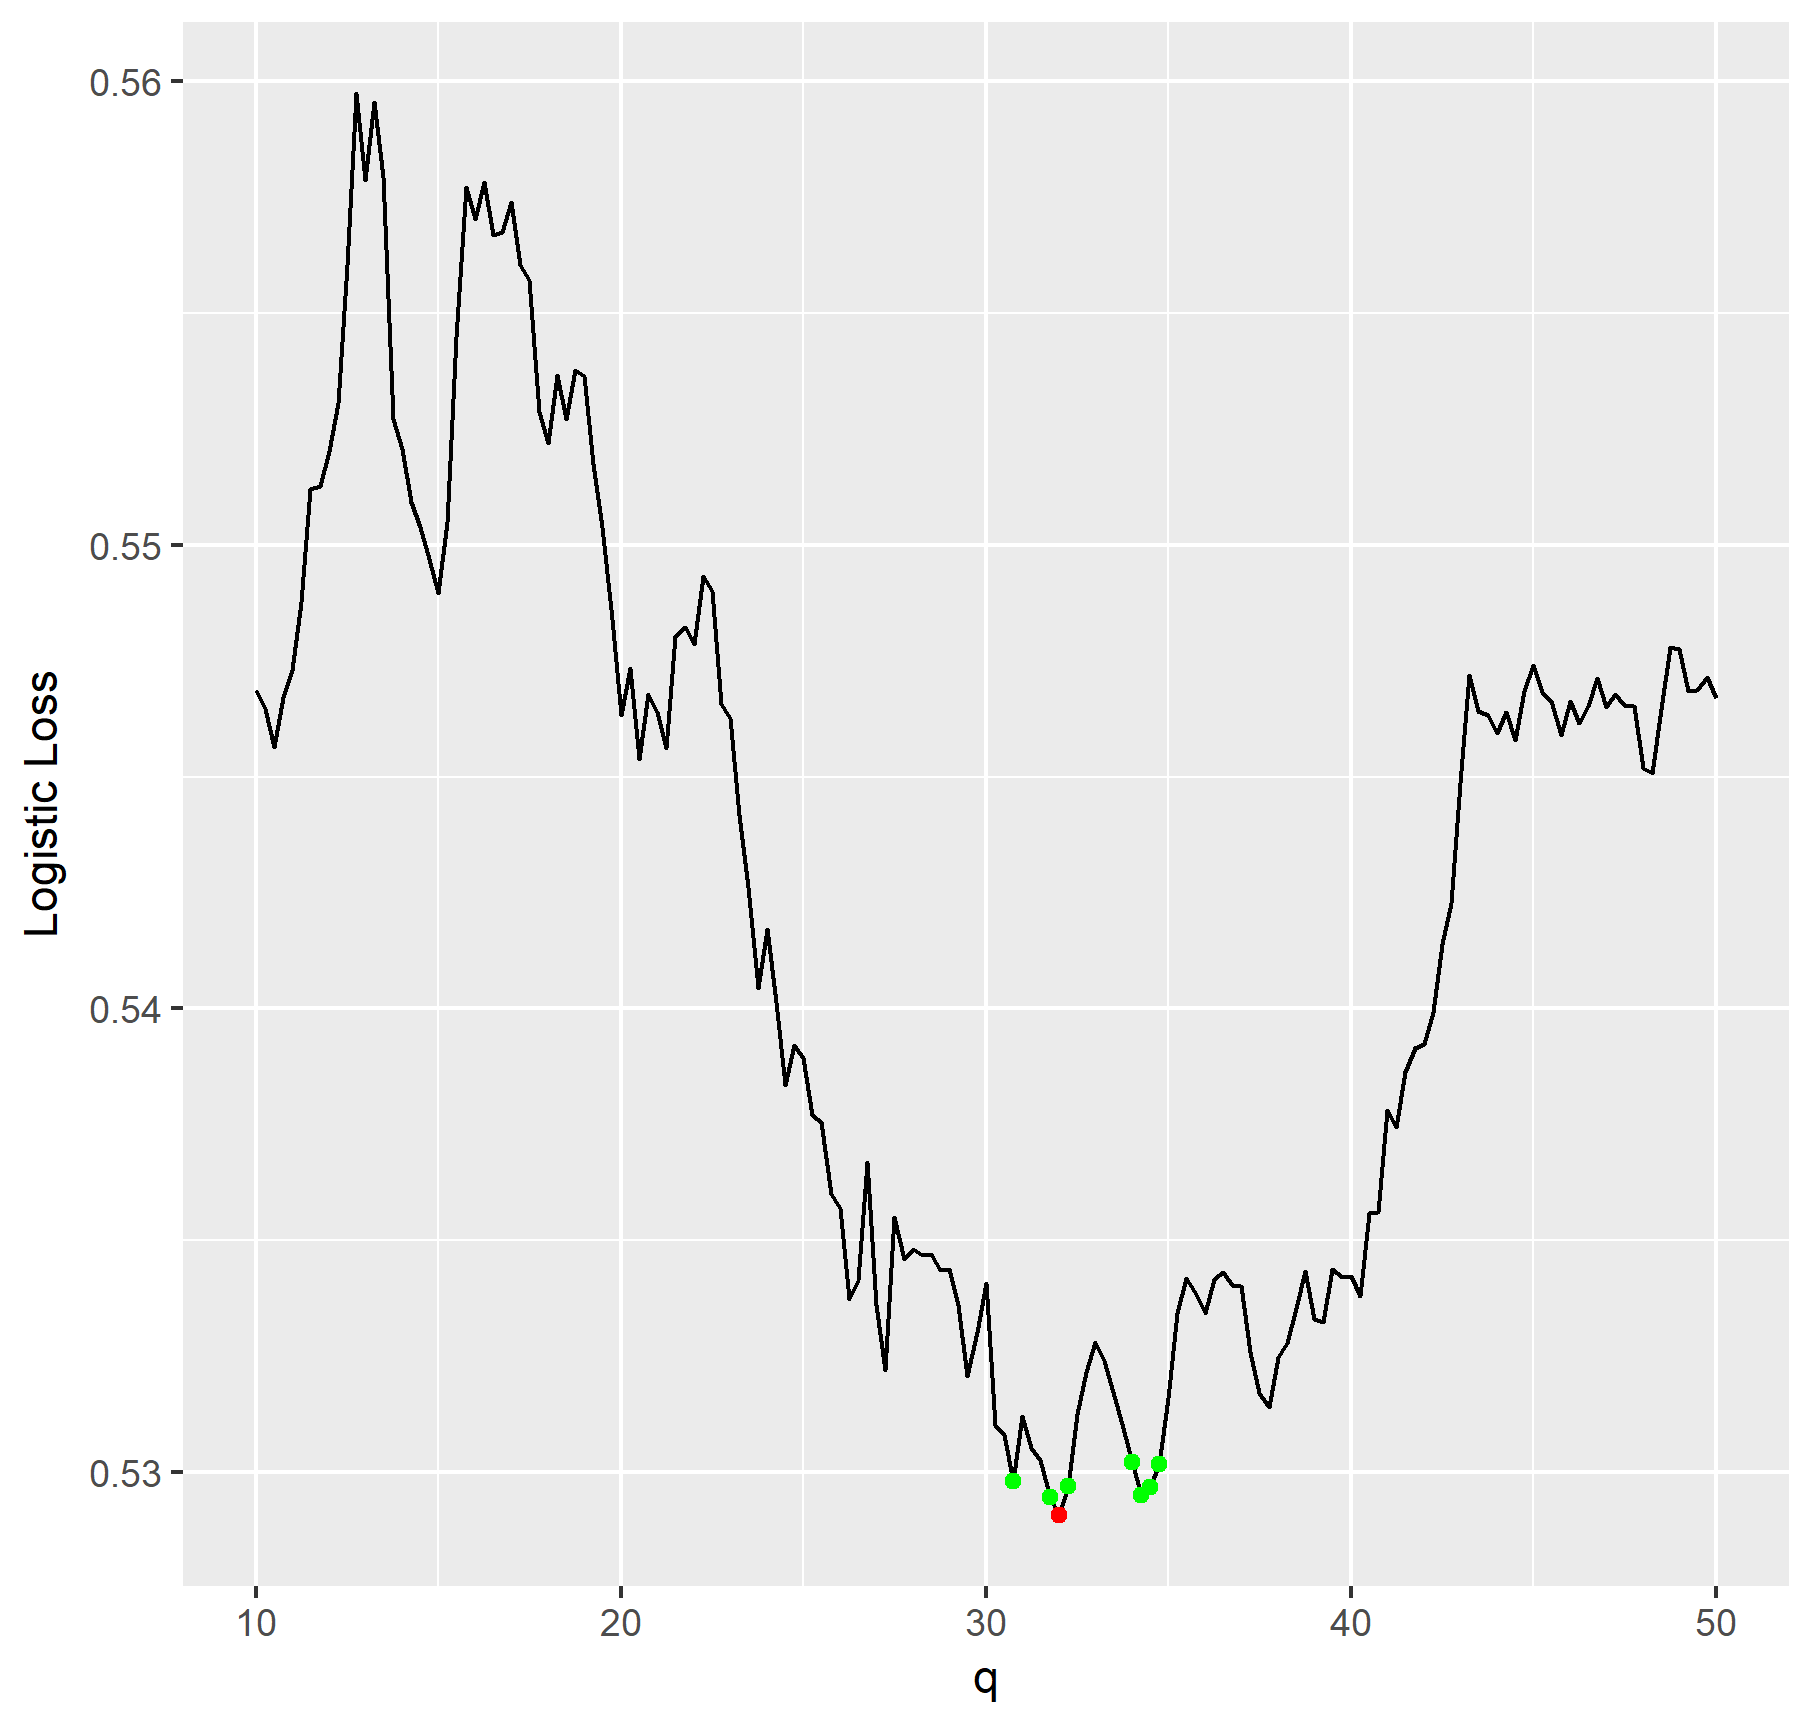

Data behind this chart, as committed beside it:
q, LogLoss
10, 0.5469
10.25, 0.5465
10.5, 0.5456
10.75, 0.5467
11, 0.5473
11.25, 0.5488
11.5, 0.5512
11.75, 0.5513
12, 0.552
12.25, 0.5531
12.5, 0.556
12.75, 0.5597
13, 0.5579
13.25, 0.5596
13.5, 0.5579
13.75, 0.5527
14, 0.5521
14.25, 0.5509
14.5, 0.5504
14.75, 0.5497
15, 0.549
15.25, 0.5505
15.5, 0.5545
15.75, 0.5577
16, 0.557
16.25, 0.5578
16.5, 0.5567
16.75, 0.5568
17, 0.5574
17.25, 0.556
17.5, 0.5557
17.75, 0.5529
18, 0.5522
18.25, 0.5537
18.5, 0.5527
18.75, 0.5538
19, 0.5536
19.25, 0.5518
19.5, 0.5504
19.75, 0.5484
20, 0.5463
20.25, 0.5473
20.5, 0.5454
20.75, 0.5468
21, 0.5464
21.25, 0.5456
21.5, 0.548
21.75, 0.5482
22, 0.5479
22.25, 0.5493
22.5, 0.549
22.75, 0.5466
23, 0.5463
23.25, 0.5442
23.5, 0.5426
23.75, 0.5404
24, 0.5417
24.25, 0.5401
24.5, 0.5383
24.75, 0.5392
... 101 more rows
